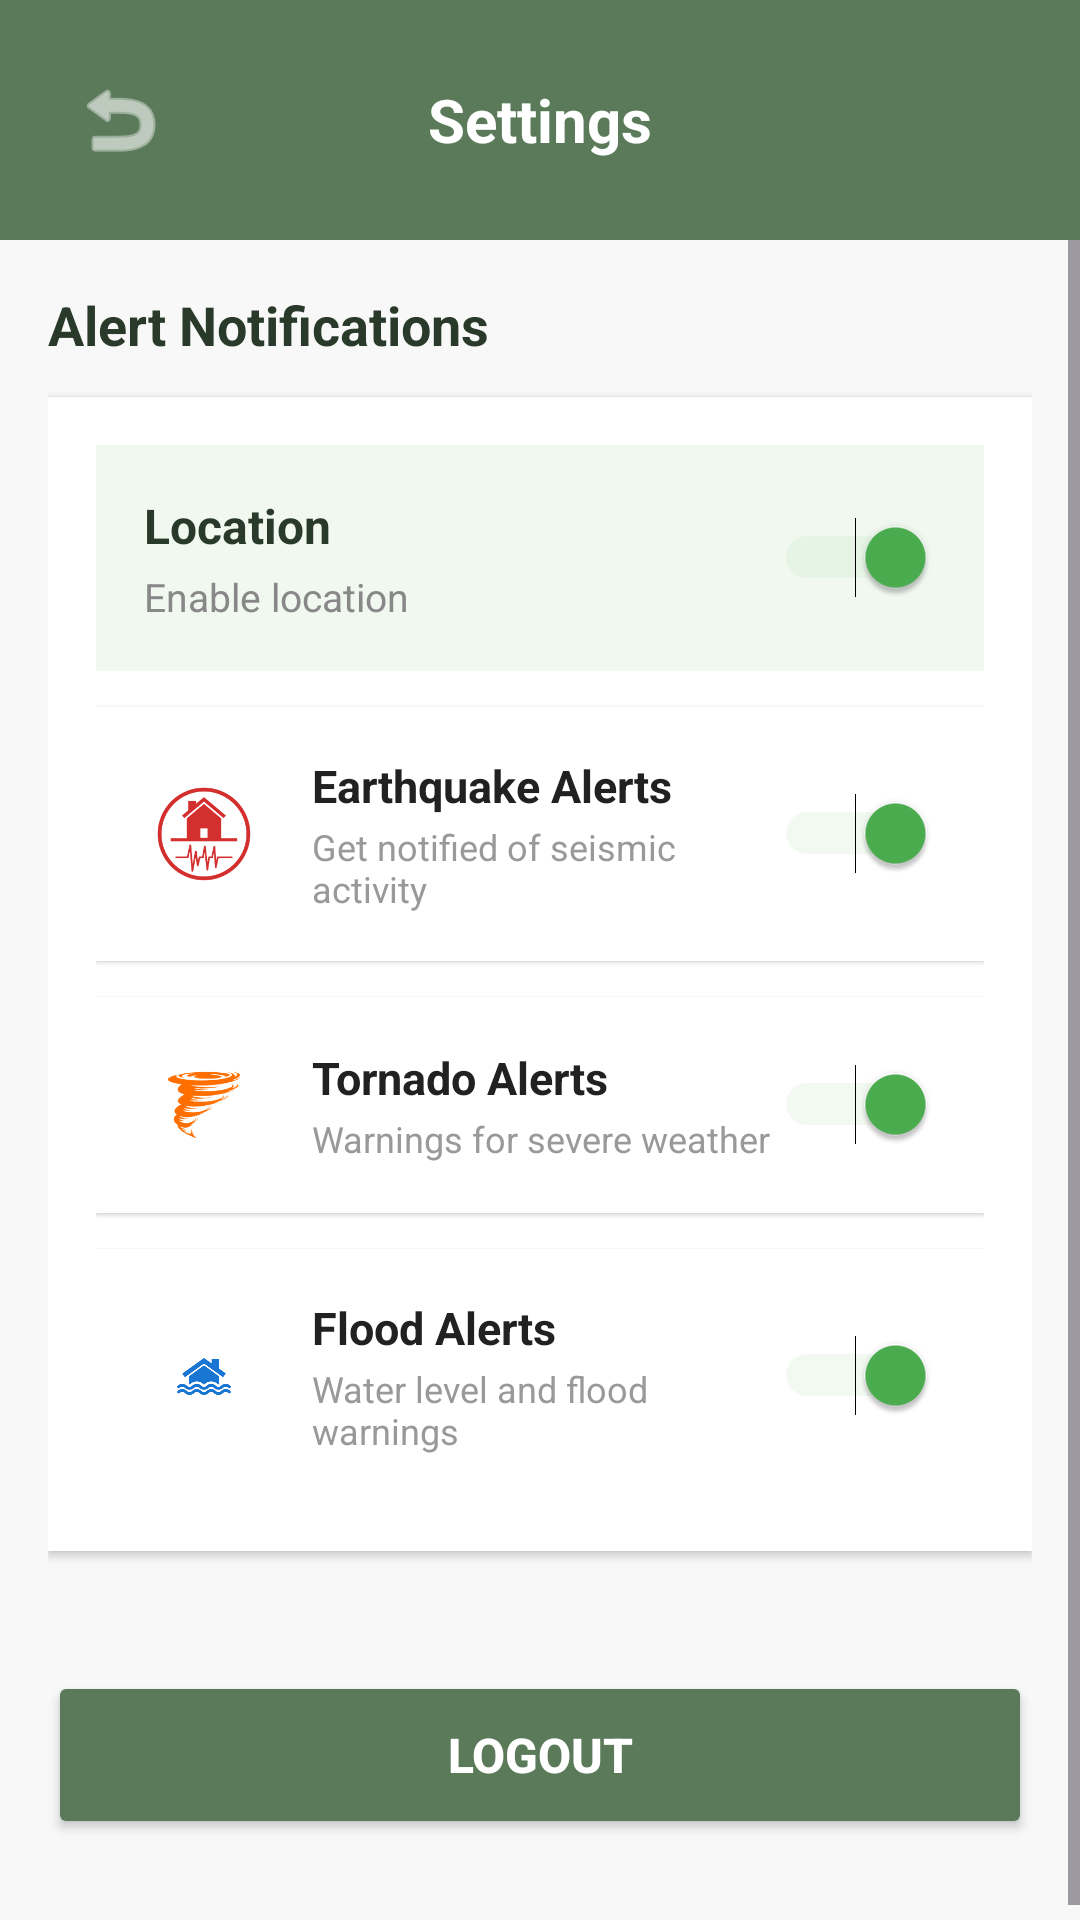

Write the Android layout XML for this screen, with the resource values it uses.
<!-- AndroidManifest.xml: application theme Theme.Viaterra -->
<!-- res/layout/activity_settings.xml -->
<?xml version="1.0" encoding="utf-8"?>
<LinearLayout xmlns:android="http://schemas.android.com/apk/res/android"
    android:layout_width="match_parent"
    android:layout_height="match_parent"
    android:orientation="vertical"
    android:background="#F8F8F8">

    
    <RelativeLayout
        android:layout_width="match_parent"
        android:layout_height="wrap_content"
        android:background="#5A7A5A"
        android:padding="16dp">

        <ImageButton
            android:id="@+id/btnBack"
            android:layout_width="48dp"
            android:layout_height="48dp"
            android:layout_alignParentStart="true"
            android:layout_centerVertical="true"
            android:src="@android:drawable/ic_menu_revert"
            android:background="@color/primary_green"
            android:tint="@color/white"/>

        <TextView
            android:layout_width="wrap_content"
            android:layout_height="wrap_content"
            android:layout_centerInParent="true"
            android:text="Settings"
            android:textSize="20sp"
            android:textStyle="bold"
            android:textColor="@color/white" />
    </RelativeLayout>

    <ScrollView
        android:layout_width="match_parent"
        android:layout_height="match_parent">

        <LinearLayout
            android:layout_width="match_parent"
            android:layout_height="wrap_content"
            android:orientation="vertical"
            android:padding="16dp">

            
            <TextView
                android:layout_width="wrap_content"
                android:layout_height="wrap_content"
                android:text="Alert Notifications"
                android:textSize="18sp"
                android:textStyle="bold"
                android:textColor="@color/dark_green"
                android:layout_marginBottom="12dp" />

            <LinearLayout
                android:layout_width="match_parent"
                android:layout_height="wrap_content"
                android:orientation="vertical"
                android:background="@android:color/white"
                android:padding="16dp"
                android:layout_marginBottom="16dp"
                android:elevation="2dp">

                
                <LinearLayout
                    android:layout_width="match_parent"
                    android:layout_height="wrap_content"
                    android:orientation="horizontal"
                    android:gravity="center_vertical"
                    android:padding="16dp"
                    android:background="#F0F8F0"
                    android:layout_marginBottom="12dp">

                    <LinearLayout
                        android:layout_width="0dp"
                        android:layout_height="wrap_content"
                        android:layout_weight="1"
                        android:orientation="vertical">

                        <TextView
                            android:layout_width="wrap_content"
                            android:layout_height="wrap_content"
                            android:text="Location "
                            android:textSize="16sp"
                            android:textStyle="bold"
                            android:textColor="@color/dark_green" />

                        <TextView
                            android:layout_width="wrap_content"
                            android:layout_height="wrap_content"
                            android:text="Enable location"
                            android:textSize="13sp"
                            android:textColor="#888888"
                            android:layout_marginTop="4dp" />
                    </LinearLayout>

                    <Switch
                        android:id="@+id/switchNotifications"
                        android:layout_width="wrap_content"
                        android:layout_height="wrap_content"
                        android:checked="true"
                        android:thumbTint="#4CAF50"
                        android:trackTint="#C8E6C9" />
                </LinearLayout>

                
                <LinearLayout
                    android:layout_width="match_parent"
                    android:layout_height="wrap_content"
                    android:orientation="horizontal"
                    android:gravity="center_vertical"
                    android:padding="16dp"
                    android:background="@android:color/white"
                    android:layout_marginBottom="12dp"
                    android:elevation="1dp">

                    <ImageView
                        android:layout_width="40dp"
                        android:layout_height="40dp"
                        android:src="@drawable/ic_earthquake"
                        android:tint="#D32F2F"
                        android:scaleType="centerInside"
                        android:layout_marginEnd="16dp" />

                    <LinearLayout
                        android:layout_width="0dp"
                        android:layout_height="wrap_content"
                        android:layout_weight="1"
                        android:orientation="vertical">

                        <TextView
                            android:layout_width="wrap_content"
                            android:layout_height="wrap_content"
                            android:text="Earthquake Alerts"
                            android:textSize="15sp"
                            android:textStyle="bold"
                            android:textColor="#212121" />

                        <TextView
                            android:layout_width="wrap_content"
                            android:layout_height="wrap_content"
                            android:text="Get notified of seismic activity"
                            android:textSize="12sp"
                            android:textColor="#999999"
                            android:layout_marginTop="2dp" />
                    </LinearLayout>

                    <Switch
                        android:id="@+id/switchEarthquake"
                        android:layout_width="wrap_content"
                        android:layout_height="wrap_content"
                        android:checked="true"
                        android:thumbTint="#4CAF50"
                        android:trackTint="#C8E6C9" />
                </LinearLayout>

                
                <LinearLayout
                    android:layout_width="match_parent"
                    android:layout_height="wrap_content"
                    android:orientation="horizontal"
                    android:gravity="center_vertical"
                    android:padding="16dp"
                    android:background="@android:color/white"
                    android:layout_marginBottom="12dp"
                    android:elevation="1dp">

                    <ImageView
                        android:layout_width="40dp"
                        android:layout_height="40dp"
                        android:src="@drawable/ic_tor"
                        android:tint="#FF6F00"
                        android:scaleType="centerInside"
                        android:layout_marginEnd="16dp" />

                    <LinearLayout
                        android:layout_width="0dp"
                        android:layout_height="wrap_content"
                        android:layout_weight="1"
                        android:orientation="vertical">

                        <TextView
                            android:layout_width="wrap_content"
                            android:layout_height="wrap_content"
                            android:text="Tornado Alerts"
                            android:textSize="15sp"
                            android:textStyle="bold"
                            android:textColor="#212121" />

                        <TextView
                            android:layout_width="wrap_content"
                            android:layout_height="wrap_content"
                            android:text="Warnings for severe weather"
                            android:textSize="12sp"
                            android:textColor="#999999"
                            android:layout_marginTop="2dp" />
                    </LinearLayout>

                    <Switch
                        android:id="@+id/switchTornado"
                        android:layout_width="wrap_content"
                        android:layout_height="wrap_content"
                        android:checked="true"
                        android:thumbTint="#4CAF50"
                        android:trackTint="#C8E6C9" />
                </LinearLayout>

                
                <LinearLayout
                    android:layout_width="match_parent"
                    android:layout_height="wrap_content"
                    android:orientation="horizontal"
                    android:gravity="center_vertical"
                    android:padding="16dp"
                    android:background="@android:color/white"
                    android:elevation="1dp">

                    <ImageView
                        android:layout_width="40dp"
                        android:layout_height="40dp"
                        android:src="@drawable/ic_flood"
                        android:tint="#1976D2"
                        android:scaleType="centerInside"
                        android:layout_marginEnd="16dp" />

                    <LinearLayout
                        android:layout_width="0dp"
                        android:layout_height="wrap_content"
                        android:layout_weight="1"
                        android:orientation="vertical">

                        <TextView
                            android:layout_width="wrap_content"
                            android:layout_height="wrap_content"
                            android:text="Flood Alerts"
                            android:textSize="15sp"
                            android:textStyle="bold"
                            android:textColor="#212121" />

                        <TextView
                            android:layout_width="wrap_content"
                            android:layout_height="wrap_content"
                            android:text="Water level and flood warnings"
                            android:textSize="12sp"
                            android:textColor="#999999"
                            android:layout_marginTop="2dp" />
                    </LinearLayout>

                    <Switch
                        android:id="@+id/switchFlood"
                        android:layout_width="wrap_content"
                        android:layout_height="wrap_content"
                        android:checked="true"
                        android:thumbTint="#4CAF50"
                        android:trackTint="#C8E6C9" />
                </LinearLayout>
            </LinearLayout>

            
            <Button
                android:id="@+id/btnLogout"
                android:layout_width="match_parent"
                android:layout_height="56dp"
                android:text="Logout"
                android:textSize="16sp"
                android:textStyle="bold"
                android:textColor="@color/white"
                android:backgroundTint="#5A7A5A"
                android:layout_marginTop="24dp"
                android:layout_marginBottom="16dp"
                android:elevation="2dp" />

        </LinearLayout>
    </ScrollView>
</LinearLayout>
<!-- resources referenced by this layout -->
<resources>
  <color name="dark_green">#2A3A2A</color>
  <color name="primary_green">#5A7A5A</color>
  <color name="white">#FFFFFF</color>
  <!-- drawable ic_earthquake: png bitmap (drawable, 23828 bytes) -->
  <!-- drawable ic_flood: png bitmap (drawable, 28743 bytes) -->
  <!-- drawable ic_tor: png bitmap (drawable, 29156 bytes) -->
  <style name="Theme.Viaterra" parent="Base.Theme.Viaterra" />
  <style name="Base.Theme.Viaterra" parent="Theme.Material3.DayNight.NoActionBar">
          
          
      </style>
</resources>
